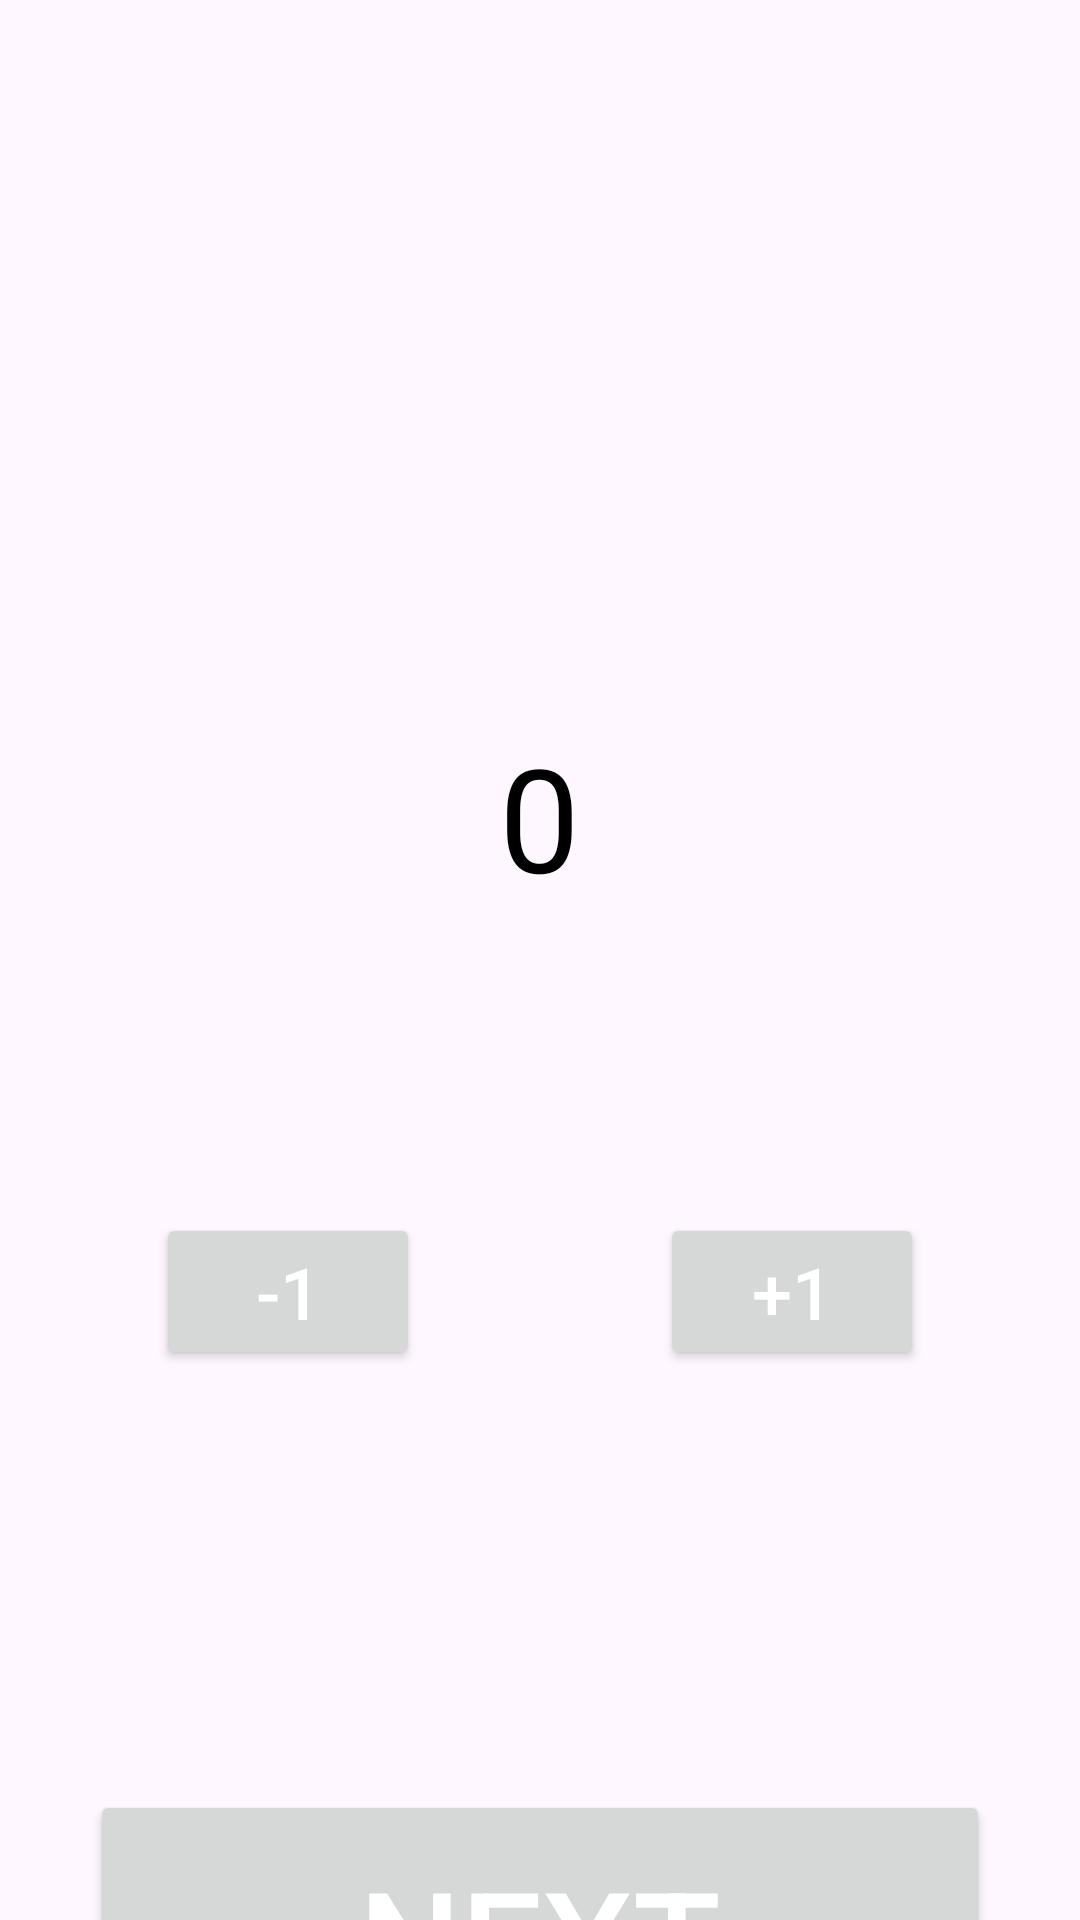

Reconstruct the res/layout file that produces this screen, plus the resources it refers to.
<!-- AndroidManifest.xml: application theme Theme.HomeWorke32 -->
<!-- res/layout/fragment_main.xml -->
<?xml version="1.0" encoding="utf-8"?>
<LinearLayout xmlns:android="http://schemas.android.com/apk/res/android"
    xmlns:tools="http://schemas.android.com/tools"
    android:layout_width="match_parent"
    android:layout_height="match_parent"
    xmlns:app="http://schemas.android.com/apk/res-auto"
    android:orientation="vertical"
    tools:context=".MainFragment">

    <TextView
        android:layout_marginTop="240dp"
        android:layout_gravity="center"
        android:id="@+id/text_view"
        android:layout_width="wrap_content"
        android:layout_height="wrap_content"
        android:text="@string/zero"
        android:textSize="48sp"
        android:textColor="@color/black"/>

    <LinearLayout
        android:layout_marginTop="100dp"
        android:layout_gravity="center"
        android:layout_width="wrap_content"
        android:layout_height="wrap_content">


    <Button
        android:id="@+id/btn_minus"
        android:layout_width="wrap_content"
        android:layout_height="wrap_content"
        android:text="@string/btn_minus"
        android:textSize="24sp"
        android:textColor="@color/white"/>

    <Button
        android:layout_marginStart="80dp"
        android:id="@+id/btn_plus"
        android:layout_width="wrap_content"
        android:layout_height="wrap_content"
        android:text="@string/btn_plus"
        android:textSize="24sp"
        android:textColor="@color/white"/>

    </LinearLayout>

    <Button
        android:layout_marginTop="140dp"
        android:layout_gravity="center"
        android:id="@+id/btn_next"
        android:layout_width="300dp"
        android:layout_height="100dp"
        android:text="@string/next"
        android:textSize="48sp"
        android:textColor="@color/white"/>



</LinearLayout>
<!-- resources referenced by this layout -->
<resources>
  <string name="btn_minus">-1</string>
  <string name="btn_plus">+1</string>
  <string name="next">Next</string>
  <string name="zero">0</string>
  <style name="Theme.HomeWorke32" parent="Base.Theme.HomeWorke32" />
  <style name="Base.Theme.HomeWorke32" parent="Theme.Material3.DayNight.NoActionBar">
          
          
      </style>
  <!-- not gathered from this repository: default colours our renderer supplied (Android Studio template values) -->
  <color name="black">#FF000000</color>
  <color name="white">#FFFFFFFF</color>
</resources>
